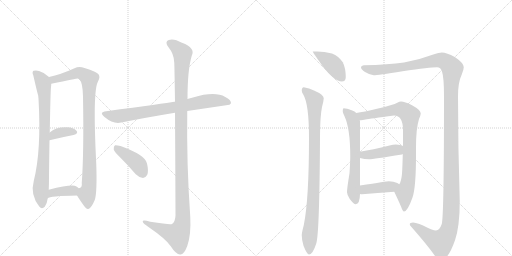
t = 0.00 s
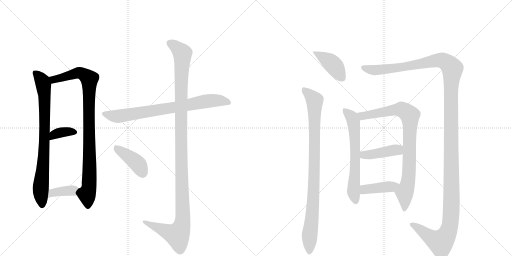
t = 2.32 s
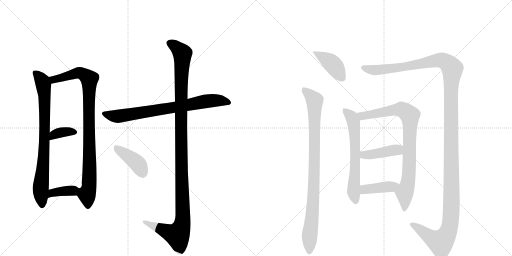
t = 4.63 s
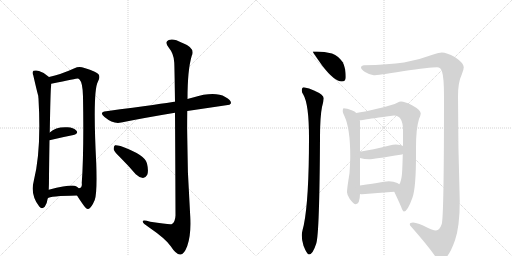
t = 6.95 s
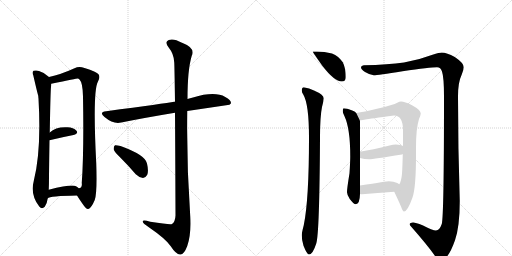
t = 9.27 s
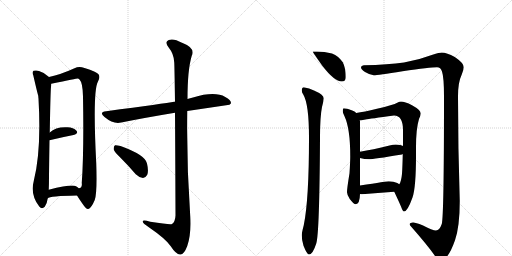
t = 11.58 s

The animated SVG that drew these frames (rendered in a browser with its animation timeline set to each time). Animation: 14 CSS @keyframes rules; one cycle of 11.58 s.

<svg version="1.1" viewBox="0 0 2048 1024" xmlns="http://www.w3.org/2000/svg">
  <g stroke="lightgray" stroke-dasharray="1,1" stroke-width="1" transform="scale(4, 4)">
    <line x1="0" y1="0" x2="256" y2="256"></line>
    <line x1="256" y1="0" x2="0" y2="256"></line>
    <line x1="128" y1="0" x2="128" y2="256"></line>
    <line x1="0" y1="128" x2="256" y2="128"></line>
    <line x1="256" y1="0" x2="512" y2="256"></line>
    <line x1="512" y1="0" x2="256" y2="256"></line>
    <line x1="384" y1="0" x2="384" y2="256"></line>
    <line x1="256" y1="128" x2="512" y2="128"></line>
  </g>
<g transform="scale(1, -1) translate(0, -850)">
   <style type="text/css">
    @keyframes keyframes0 {
      from {
       stroke: black;
       stroke-dashoffset: 796;
       stroke-width: 128;
       }
       72% {
       animation-timing-function: step-end;
       stroke: black;
       stroke-dashoffset: 0;
       stroke-width: 128;
       }
       to {
       stroke: black;
       stroke-width: 1024;
       }
       }
       #make-me-a-hanzi-animation-0 {
         animation: keyframes0 0.897786s both;
         animation-delay: 0.000000s;
         animation-timing-function: linear;
       }
    @keyframes keyframes1 {
      from {
       stroke: black;
       stroke-dashoffset: 931;
       stroke-width: 128;
       }
       75% {
       animation-timing-function: step-end;
       stroke: black;
       stroke-dashoffset: 0;
       stroke-width: 128;
       }
       to {
       stroke: black;
       stroke-width: 1024;
       }
       }
       #make-me-a-hanzi-animation-1 {
         animation: keyframes1 1.007650s both;
         animation-delay: 0.897786s;
         animation-timing-function: linear;
       }
    @keyframes keyframes2 {
      from {
       stroke: black;
       stroke-dashoffset: 357;
       stroke-width: 128;
       }
       54% {
       animation-timing-function: step-end;
       stroke: black;
       stroke-dashoffset: 0;
       stroke-width: 128;
       }
       to {
       stroke: black;
       stroke-width: 1024;
       }
       }
       #make-me-a-hanzi-animation-2 {
         animation: keyframes2 0.540527s both;
         animation-delay: 1.905436s;
         animation-timing-function: linear;
       }
    @keyframes keyframes3 {
      from {
       stroke: black;
       stroke-dashoffset: 371;
       stroke-width: 128;
       }
       55% {
       animation-timing-function: step-end;
       stroke: black;
       stroke-dashoffset: 0;
       stroke-width: 128;
       }
       to {
       stroke: black;
       stroke-width: 1024;
       }
       }
       #make-me-a-hanzi-animation-3 {
         animation: keyframes3 0.551921s both;
         animation-delay: 2.445964s;
         animation-timing-function: linear;
       }
    @keyframes keyframes4 {
      from {
       stroke: black;
       stroke-dashoffset: 760;
       stroke-width: 128;
       }
       71% {
       animation-timing-function: step-end;
       stroke: black;
       stroke-dashoffset: 0;
       stroke-width: 128;
       }
       to {
       stroke: black;
       stroke-width: 1024;
       }
       }
       #make-me-a-hanzi-animation-4 {
         animation: keyframes4 0.868490s both;
         animation-delay: 2.997884s;
         animation-timing-function: linear;
       }
    @keyframes keyframes5 {
      from {
       stroke: black;
       stroke-dashoffset: 1190;
       stroke-width: 128;
       }
       79% {
       animation-timing-function: step-end;
       stroke: black;
       stroke-dashoffset: 0;
       stroke-width: 128;
       }
       to {
       stroke: black;
       stroke-width: 1024;
       }
       }
       #make-me-a-hanzi-animation-5 {
         animation: keyframes5 1.218424s both;
         animation-delay: 3.866374s;
         animation-timing-function: linear;
       }
    @keyframes keyframes6 {
      from {
       stroke: black;
       stroke-dashoffset: 410;
       stroke-width: 128;
       }
       57% {
       animation-timing-function: step-end;
       stroke: black;
       stroke-dashoffset: 0;
       stroke-width: 128;
       }
       to {
       stroke: black;
       stroke-width: 1024;
       }
       }
       #make-me-a-hanzi-animation-6 {
         animation: keyframes6 0.583659s both;
         animation-delay: 5.084798s;
         animation-timing-function: linear;
       }
    @keyframes keyframes7 {
      from {
       stroke: black;
       stroke-dashoffset: 408;
       stroke-width: 128;
       }
       57% {
       animation-timing-function: step-end;
       stroke: black;
       stroke-dashoffset: 0;
       stroke-width: 128;
       }
       to {
       stroke: black;
       stroke-width: 1024;
       }
       }
       #make-me-a-hanzi-animation-7 {
         animation: keyframes7 0.582031s both;
         animation-delay: 5.668457s;
         animation-timing-function: linear;
       }
    @keyframes keyframes8 {
      from {
       stroke: black;
       stroke-dashoffset: 920;
       stroke-width: 128;
       }
       75% {
       animation-timing-function: step-end;
       stroke: black;
       stroke-dashoffset: 0;
       stroke-width: 128;
       }
       to {
       stroke: black;
       stroke-width: 1024;
       }
       }
       #make-me-a-hanzi-animation-8 {
         animation: keyframes8 0.998698s both;
         animation-delay: 6.250488s;
         animation-timing-function: linear;
       }
    @keyframes keyframes9 {
      from {
       stroke: black;
       stroke-dashoffset: 1471;
       stroke-width: 128;
       }
       83% {
       animation-timing-function: step-end;
       stroke: black;
       stroke-dashoffset: 0;
       stroke-width: 128;
       }
       to {
       stroke: black;
       stroke-width: 1024;
       }
       }
       #make-me-a-hanzi-animation-9 {
         animation: keyframes9 1.447103s both;
         animation-delay: 7.249186s;
         animation-timing-function: linear;
       }
    @keyframes keyframes10 {
      from {
       stroke: black;
       stroke-dashoffset: 635;
       stroke-width: 128;
       }
       67% {
       animation-timing-function: step-end;
       stroke: black;
       stroke-dashoffset: 0;
       stroke-width: 128;
       }
       to {
       stroke: black;
       stroke-width: 1024;
       }
       }
       #make-me-a-hanzi-animation-10 {
         animation: keyframes10 0.766764s both;
         animation-delay: 8.696289s;
         animation-timing-function: linear;
       }
    @keyframes keyframes11 {
      from {
       stroke: black;
       stroke-dashoffset: 856;
       stroke-width: 128;
       }
       74% {
       animation-timing-function: step-end;
       stroke: black;
       stroke-dashoffset: 0;
       stroke-width: 128;
       }
       to {
       stroke: black;
       stroke-width: 1024;
       }
       }
       #make-me-a-hanzi-animation-11 {
         animation: keyframes11 0.946615s both;
         animation-delay: 9.463053s;
         animation-timing-function: linear;
       }
    @keyframes keyframes12 {
      from {
       stroke: black;
       stroke-dashoffset: 420;
       stroke-width: 128;
       }
       58% {
       animation-timing-function: step-end;
       stroke: black;
       stroke-dashoffset: 0;
       stroke-width: 128;
       }
       to {
       stroke: black;
       stroke-width: 1024;
       }
       }
       #make-me-a-hanzi-animation-12 {
         animation: keyframes12 0.591797s both;
         animation-delay: 10.409668s;
         animation-timing-function: linear;
       }
    @keyframes keyframes13 {
      from {
       stroke: black;
       stroke-dashoffset: 407;
       stroke-width: 128;
       }
       57% {
       animation-timing-function: step-end;
       stroke: black;
       stroke-dashoffset: 0;
       stroke-width: 128;
       }
       to {
       stroke: black;
       stroke-width: 1024;
       }
       }
       #make-me-a-hanzi-animation-13 {
         animation: keyframes13 0.581217s both;
         animation-delay: 11.001465s;
         animation-timing-function: linear;
       }
</style>
<path d="M 196 542 Q 178 560 156 566 Q 146 570 134 567 Q 127 561 133 549 Q 151 471 153 467 Q 153 463 154 455 Q 166 248 135 126 Q 120 71 157 24 Q 167 11 179 23 Q 189 39 191 57 L 195 91 Q 196 113 196 145 Q 197 227 198 289 L 199 320 Q 202 488 204 502 Q 205 509 205 515 C 206 533 206 533 196 542 Z" fill="lightgray"></path> 
<path d="M 308 68 Q 318 52 330 35 Q 346 11 353 14 Q 365 17 379 50 Q 389 78 385 196 Q 370 487 392 524 Q 402 542 394 553 Q 387 563 338 578 Q 316 587 298 577 Q 243 552 196 542 C 167 535 176 509 205 515 Q 308 536 311 536 Q 314 536 318 532 Q 331 519 332 464 Q 336 241 327 118 Q 330 99 315 97 C 300 80 300 80 308 68 Z" fill="lightgray"></path> 
<path d="M 198 289 Q 252 302 294 310 Q 315 316 306 327 Q 294 340 270 341 Q 224 344 199 320 C 177 300 169 282 198 289 Z" fill="lightgray"></path> 
<path d="M 191 57 Q 198 66 308 68 C 338 69 338 77 315 97 Q 311 101 304 105 Q 288 114 195 91 C 166 84 165 42 191 57 Z" fill="lightgray"></path> 
<path d="M 749 406 L 918 431 L 924 437 Q 925 450 901 462 Q 859 486 772 460 Q 760 457 750 454 L 700 443 Q 699 444 697 443 Q 661 437 425 405 Q 394 402 418 382 Q 454 352 485 360 Q 579 379 700 399 L 749 406 Z" fill="lightgray"></path> 
<path d="M 700 399 Q 701 251 702 -12 Q 701 -37 688 -46 Q 682 -50 601 -37 Q 568 -27 571 -37 Q 572 -44 594 -58 Q 664 -106 683 -135 Q 705 -169 721 -168 Q 736 -169 749 -134 Q 765 -88 761 -16 Q 746 195 749 406 L 750 454 Q 750 571 767 627 Q 783 658 728 679 Q 694 698 675 690 Q 657 683 674 661 Q 696 634 697 600 Q 698 582 700 443 L 700 399 Z" fill="lightgray"></path> 
<path d="M 483 218 Q 513 188 543 153 Q 556 140 572 138 Q 582 138 589 151 Q 595 166 588 196 Q 582 230 482 266 Q 466 270 460 269 Q 454 265 455 252 Q 458 242 483 218 Z" fill="lightgray"></path> 
<path d="M 1268 644 L 1251 644 Q 1251 641 1290 586 Q 1338 524 1367 524 Q 1383 524 1383 541 Q 1383 578 1371 601 Q 1355 625 1328 636 Q 1297 644 1268 644 Z" fill="lightgray"></path> 
<path d="M 1215 501 Q 1207 500 1207 488 Q 1207 481 1213 472 Q 1236 434 1236 299 Q 1236 51 1215 -51 Q 1207 -81 1207 -91 Q 1207 -111 1214 -133 Q 1228 -168 1236 -168 Q 1251 -168 1265 -124 Q 1278 -84 1280 299 Q 1280 384 1288 422 Q 1294 443 1295 457 Q 1295 471 1256 488 Q 1237 498 1215 501 Z" fill="lightgray"></path> 
<path d="M 1767 640 Q 1758 640 1730 631 Q 1672 609 1616 600 Q 1554 591 1455 589 Q 1444 588 1444 581 Q 1444 572 1460 562 Q 1480 550 1495 549 Q 1510 549 1610 565 Q 1721 581 1748 581 Q 1763 581 1768 564 Q 1776 540 1776 465 Q 1776 -17 1767 -46 Q 1758 -72 1744 -72 Q 1731 -72 1690 -51 Q 1663 -40 1652 -40 Q 1639 -40 1639 -47 Q 1639 -52 1645 -57 Q 1710 -131 1738 -171 Q 1753 -191 1763 -191 Q 1792 -191 1820 -111 Q 1839 -56 1839 46 Q 1832 259 1832 465 Q 1832 521 1847 552 Q 1855 571 1855 581 Q 1855 598 1819 622 Q 1787 640 1767 640 Z" fill="lightgray"></path> 
<path d="M 1375 417 Q 1371 417 1371 404 Q 1371 400 1378 385 Q 1401 336 1401 225 Q 1401 203 1398 157 Q 1388 96 1388 81 Q 1388 71 1399 54 Q 1415 33 1423 33 Q 1439 33 1440 74 L 1440 108 L 1440 218 L 1440 243 L 1440 365 Q 1440 366 1439 369 L 1425 398 Q 1419 406 1409 408 Q 1386 417 1375 417 Z" fill="lightgray"></path> 
<path d="M 1577 83 Q 1595 45 1604 24 Q 1611 4 1616 4 Q 1630 4 1650 60 Q 1664 101 1664 227 L 1664 260 Q 1664 336 1676 374 Q 1683 390 1683 396 Q 1683 410 1648 429 Q 1619 444 1604 444 Q 1598 444 1589 439 Q 1575 431 1508 415 Q 1455 402 1425 398 C 1395 393 1409 366 1439 369 L 1444 369 Q 1450 369 1462 372 Q 1479 375 1576 388 Q 1612 388 1612 329 L 1612 266 L 1611 234 Q 1610 183 1608 155 Q 1605 123 1597 113 C 1586 85 1573 92 1577 83 Z" fill="lightgray"></path> 
<path d="M 1440 218 Q 1458 213 1476 213 Q 1493 213 1608 232 Q 1610 233 1611 234 C 1638 246 1639 254 1612 266 Q 1604 271 1583 272 Q 1573 272 1558 268 Q 1490 251 1440 243 C 1410 238 1411 225 1440 218 Z" fill="lightgray"></path> 
<path d="M 1440 74 Q 1444 73 1448 73 Q 1510 78 1577 83 C 1607 85 1622 96 1597 113 Q 1595 115 1589 118 Q 1575 125 1555 125 Q 1550 125 1440 108 C 1410 103 1410 79 1440 74 Z" fill="lightgray"></path> 
      <clipPath id="make-me-a-hanzi-clip-0">
      <path d="M 196 542 Q 178 560 156 566 Q 146 570 134 567 Q 127 561 133 549 Q 151 471 153 467 Q 153 463 154 455 Q 166 248 135 126 Q 120 71 157 24 Q 167 11 179 23 Q 189 39 191 57 L 195 91 Q 196 113 196 145 Q 197 227 198 289 L 199 320 Q 202 488 204 502 Q 205 509 205 515 C 206 533 206 533 196 542 Z" fill="lightgray"></path>
      </clipPath>
      <path clip-path="url(#make-me-a-hanzi-clip-0)" d="M 141 559 L 170 522 L 178 470 L 180 334 L 163 98 L 168 30 " fill="none" id="make-me-a-hanzi-animation-0" stroke-dasharray="668 1336" stroke-linecap="round"></path>

      <clipPath id="make-me-a-hanzi-clip-1">
      <path d="M 308 68 Q 318 52 330 35 Q 346 11 353 14 Q 365 17 379 50 Q 389 78 385 196 Q 370 487 392 524 Q 402 542 394 553 Q 387 563 338 578 Q 316 587 298 577 Q 243 552 196 542 C 167 535 176 509 205 515 Q 308 536 311 536 Q 314 536 318 532 Q 331 519 332 464 Q 336 241 327 118 Q 330 99 315 97 C 300 80 300 80 308 68 Z" fill="lightgray"></path>
      </clipPath>
      <path clip-path="url(#make-me-a-hanzi-clip-1)" d="M 204 537 L 221 532 L 318 559 L 357 534 L 360 208 L 355 95 L 348 71 L 352 25 " fill="none" id="make-me-a-hanzi-animation-1" stroke-dasharray="803 1606" stroke-linecap="round"></path>

      <clipPath id="make-me-a-hanzi-clip-2">
      <path d="M 198 289 Q 252 302 294 310 Q 315 316 306 327 Q 294 340 270 341 Q 224 344 199 320 C 177 300 169 282 198 289 Z" fill="lightgray"></path>
      </clipPath>
      <path clip-path="url(#make-me-a-hanzi-clip-2)" d="M 204 297 L 216 311 L 235 319 L 297 321 " fill="none" id="make-me-a-hanzi-animation-2" stroke-dasharray="229 458" stroke-linecap="round"></path>

      <clipPath id="make-me-a-hanzi-clip-3">
      <path d="M 191 57 Q 198 66 308 68 C 338 69 338 77 315 97 Q 311 101 304 105 Q 288 114 195 91 C 166 84 165 42 191 57 Z" fill="lightgray"></path>
      </clipPath>
      <path clip-path="url(#make-me-a-hanzi-clip-3)" d="M 196 64 L 212 81 L 303 92 " fill="none" id="make-me-a-hanzi-animation-3" stroke-dasharray="243 486" stroke-linecap="round"></path>

      <clipPath id="make-me-a-hanzi-clip-4">
      <path d="M 749 406 L 918 431 L 924 437 Q 925 450 901 462 Q 859 486 772 460 Q 760 457 750 454 L 700 443 Q 699 444 697 443 Q 661 437 425 405 Q 394 402 418 382 Q 454 352 485 360 Q 579 379 700 399 L 749 406 Z" fill="lightgray"></path>
      </clipPath>
      <path clip-path="url(#make-me-a-hanzi-clip-4)" d="M 419 394 L 475 385 L 821 445 L 888 447 L 916 439 " fill="none" id="make-me-a-hanzi-animation-4" stroke-dasharray="632 1264" stroke-linecap="round"></path>

      <clipPath id="make-me-a-hanzi-clip-5">
      <path d="M 700 399 Q 701 251 702 -12 Q 701 -37 688 -46 Q 682 -50 601 -37 Q 568 -27 571 -37 Q 572 -44 594 -58 Q 664 -106 683 -135 Q 705 -169 721 -168 Q 736 -169 749 -134 Q 765 -88 761 -16 Q 746 195 749 406 L 750 454 Q 750 571 767 627 Q 783 658 728 679 Q 694 698 675 690 Q 657 683 674 661 Q 696 634 697 600 Q 698 582 700 443 L 700 399 Z" fill="lightgray"></path>
      </clipPath>
      <path clip-path="url(#make-me-a-hanzi-clip-5)" d="M 681 675 L 710 657 L 730 632 L 723 457 L 731 -26 L 726 -57 L 710 -90 L 578 -39 " fill="none" id="make-me-a-hanzi-animation-5" stroke-dasharray="1062 2124" stroke-linecap="round"></path>

      <clipPath id="make-me-a-hanzi-clip-6">
      <path d="M 483 218 Q 513 188 543 153 Q 556 140 572 138 Q 582 138 589 151 Q 595 166 588 196 Q 582 230 482 266 Q 466 270 460 269 Q 454 265 455 252 Q 458 242 483 218 Z" fill="lightgray"></path>
      </clipPath>
      <path clip-path="url(#make-me-a-hanzi-clip-6)" d="M 464 262 L 552 194 L 571 156 " fill="none" id="make-me-a-hanzi-animation-6" stroke-dasharray="282 564" stroke-linecap="round"></path>

      <clipPath id="make-me-a-hanzi-clip-7">
      <path d="M 1268 644 L 1251 644 Q 1251 641 1290 586 Q 1338 524 1367 524 Q 1383 524 1383 541 Q 1383 578 1371 601 Q 1355 625 1328 636 Q 1297 644 1268 644 Z" fill="lightgray"></path>
      </clipPath>
      <path clip-path="url(#make-me-a-hanzi-clip-7)" d="M 1258 639 L 1327 597 L 1369 539 " fill="none" id="make-me-a-hanzi-animation-7" stroke-dasharray="280 560" stroke-linecap="round"></path>

      <clipPath id="make-me-a-hanzi-clip-8">
      <path d="M 1215 501 Q 1207 500 1207 488 Q 1207 481 1213 472 Q 1236 434 1236 299 Q 1236 51 1215 -51 Q 1207 -81 1207 -91 Q 1207 -111 1214 -133 Q 1228 -168 1236 -168 Q 1251 -168 1265 -124 Q 1278 -84 1280 299 Q 1280 384 1288 422 Q 1294 443 1295 457 Q 1295 471 1256 488 Q 1237 498 1215 501 Z" fill="lightgray"></path>
      </clipPath>
      <path clip-path="url(#make-me-a-hanzi-clip-8)" d="M 1220 489 L 1252 457 L 1259 437 L 1258 158 L 1237 -160 " fill="none" id="make-me-a-hanzi-animation-8" stroke-dasharray="792 1584" stroke-linecap="round"></path>

      <clipPath id="make-me-a-hanzi-clip-9">
      <path d="M 1767 640 Q 1758 640 1730 631 Q 1672 609 1616 600 Q 1554 591 1455 589 Q 1444 588 1444 581 Q 1444 572 1460 562 Q 1480 550 1495 549 Q 1510 549 1610 565 Q 1721 581 1748 581 Q 1763 581 1768 564 Q 1776 540 1776 465 Q 1776 -17 1767 -46 Q 1758 -72 1744 -72 Q 1731 -72 1690 -51 Q 1663 -40 1652 -40 Q 1639 -40 1639 -47 Q 1639 -52 1645 -57 Q 1710 -131 1738 -171 Q 1753 -191 1763 -191 Q 1792 -191 1820 -111 Q 1839 -56 1839 46 Q 1832 259 1832 465 Q 1832 521 1847 552 Q 1855 571 1855 581 Q 1855 598 1819 622 Q 1787 640 1767 640 Z" fill="lightgray"></path>
      </clipPath>
      <path clip-path="url(#make-me-a-hanzi-clip-9)" d="M 1453 580 L 1474 572 L 1536 572 L 1620 581 L 1760 609 L 1784 602 L 1810 575 L 1802 450 L 1806 18 L 1798 -61 L 1776 -107 L 1761 -119 L 1732 -106 L 1648 -48 " fill="none" id="make-me-a-hanzi-animation-9" stroke-dasharray="1343 2686" stroke-linecap="round"></path>

      <clipPath id="make-me-a-hanzi-clip-10">
      <path d="M 1375 417 Q 1371 417 1371 404 Q 1371 400 1378 385 Q 1401 336 1401 225 Q 1401 203 1398 157 Q 1388 96 1388 81 Q 1388 71 1399 54 Q 1415 33 1423 33 Q 1439 33 1440 74 L 1440 108 L 1440 218 L 1440 243 L 1440 365 Q 1440 366 1439 369 L 1425 398 Q 1419 406 1409 408 Q 1386 417 1375 417 Z" fill="lightgray"></path>
      </clipPath>
      <path clip-path="url(#make-me-a-hanzi-clip-10)" d="M 1378 409 L 1406 383 L 1415 353 L 1421 224 L 1414 84 L 1423 45 " fill="none" id="make-me-a-hanzi-animation-10" stroke-dasharray="507 1014" stroke-linecap="round"></path>

      <clipPath id="make-me-a-hanzi-clip-11">
      <path d="M 1577 83 Q 1595 45 1604 24 Q 1611 4 1616 4 Q 1630 4 1650 60 Q 1664 101 1664 227 L 1664 260 Q 1664 336 1676 374 Q 1683 390 1683 396 Q 1683 410 1648 429 Q 1619 444 1604 444 Q 1598 444 1589 439 Q 1575 431 1508 415 Q 1455 402 1425 398 C 1395 393 1409 366 1439 369 L 1444 369 Q 1450 369 1462 372 Q 1479 375 1576 388 Q 1612 388 1612 329 L 1612 266 L 1611 234 Q 1610 183 1608 155 Q 1605 123 1597 113 C 1586 85 1573 92 1577 83 Z" fill="lightgray"></path>
      </clipPath>
      <path clip-path="url(#make-me-a-hanzi-clip-11)" d="M 1431 395 L 1453 386 L 1606 412 L 1639 388 L 1636 157 L 1630 111 L 1618 80 L 1617 10 " fill="none" id="make-me-a-hanzi-animation-11" stroke-dasharray="728 1456" stroke-linecap="round"></path>

      <clipPath id="make-me-a-hanzi-clip-12">
      <path d="M 1440 218 Q 1458 213 1476 213 Q 1493 213 1608 232 Q 1610 233 1611 234 C 1638 246 1639 254 1612 266 Q 1604 271 1583 272 Q 1573 272 1558 268 Q 1490 251 1440 243 C 1410 238 1411 225 1440 218 Z" fill="lightgray"></path>
      </clipPath>
      <path clip-path="url(#make-me-a-hanzi-clip-12)" d="M 1448 237 L 1455 230 L 1471 230 L 1579 250 L 1605 240 " fill="none" id="make-me-a-hanzi-animation-12" stroke-dasharray="292 584" stroke-linecap="round"></path>

      <clipPath id="make-me-a-hanzi-clip-13">
      <path d="M 1440 74 Q 1444 73 1448 73 Q 1510 78 1577 83 C 1607 85 1622 96 1597 113 Q 1595 115 1589 118 Q 1575 125 1555 125 Q 1550 125 1440 108 C 1410 103 1410 79 1440 74 Z" fill="lightgray"></path>
      </clipPath>
      <path clip-path="url(#make-me-a-hanzi-clip-13)" d="M 1445 80 L 1457 91 L 1480 96 L 1565 103 L 1590 111 " fill="none" id="make-me-a-hanzi-animation-13" stroke-dasharray="279 558" stroke-linecap="round"></path>

</g>
</svg>
